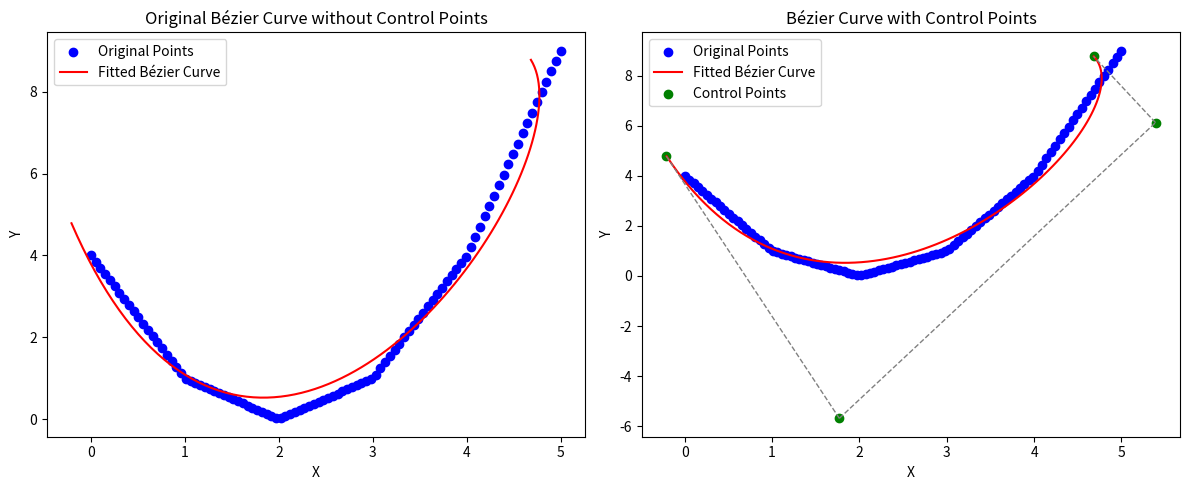

The script that saved this image:
import numpy as np
import matplotlib.pyplot as plt
from math import sqrt
from numpy.linalg import inv

def interpolatePointsRegularIntervals(xOrig, yOrig, totalPoints):
    # Fill x-axis with regularly spaced values
    xNew = np.linspace(xOrig[0], xOrig[-1], totalPoints)

    # Initialize array for yNew
    yNew = np.zeros_like(xNew)

    # Calculate y-values on line segments connecting the original points
    for i in range(len(xOrig) - 1):
        mask = (xNew >= xOrig[i]) & (xNew <= xOrig[i + 1])
        xSegment = xNew[mask]

        # Linear interpolation for y-values
        yInterp = yOrig[i] + (yOrig[i + 1] - yOrig[i]) / (xOrig[i + 1] - xOrig[i]) * (xSegment - xOrig[i])

        # Update yNew array
        yNew[mask] = yInterp

    # Return the xNew and yNew arrays
    return xNew, yNew

def calculateLeastSquaresBezier(x, y):
    # calculate the values for the d (distance) matrix, which stores the distance from the start of the parent curve to each consecutive point
    d = np.zeros(x.size)
    # this loop doesn't iterate over the first value in d, since d[0] = 0
    for i in range(1, x.size):
        x1 = np.ndarray.item(x[i])
        x2 = np.ndarray.item(x[i - 1])
        y1 = np.ndarray.item(y[i])
        y2 = np.ndarray.item(y[i - 1])
        # a^2 + b^2 = c^2, solving for c
        d[i] = d[i - 1] + sqrt((x1 - x2) ** 2 + (y1 - y2) ** 2)
    print("Matrix d, which stores the distance from the start of the parent curve to each consecutive point:\n" + f"{d}\n")

    # calculate the values for the b (Bezier index) matrix, which stores the respective indexes of the points on the cubic Bezier curve
    b = np.zeros(x.size)
    # this loop doesn't iterate over the first value in b, since b[0] = 0
    for i in range(1, x.size):
        # b[i] = length of most recent segment / length of all segments
        # broken version (according to Herold's formulas): b[i] = (d[i] - d[i-1]) / d[d.size - 1]
        b[i] = (d[i]) / d[d.size - 1]
    print("Matrix b, which stores the percentages of each point's distance along on the Bezier curve.")
    print("These are also the curve's t values that most closely correspond to each original point:\n" + f"{b}\n")

    # calculate the values for s (least squares) matrix, which stores the values needed for a least squares regression analysis
    # the last column is filled with ones (b[i]^0)
    s = np.ones((x.size, 4))
    for i in range(0, b.size):
        s[i, 0] = b[i] ** 3
        s[i, 1] = b[i] ** 2
        s[i, 2] = b[i] ** 1
    print("Matrix s, which stores the values needed for a least squares regression analysis:\n" + f"{s}\n")

    # calculate the values for the p array that gives us the x and y locations of the final control points
    # using the following equation, points are calculated: inv(m) * inv(s.T * s) * s.T * (y or x)
    # actual calculations
    xP = np.matmul(np.matmul(np.matmul(inv(m), inv(np.matmul(s.T, s))), s.T), x)
    yP = np.matmul(np.matmul(np.matmul(inv(m), inv(np.matmul(s.T, s))), s.T), y)

    # create matrix p, in which control points will be stored
    p = np.hstack((xP, yP))
    pRounded = np.round(p, 2)
    print("Matrix p, which stores final control points for the Bezier curve:\n" + f"{pRounded}")

    return p, pRounded

# Define matrix m, which contains coefficients for the cubic Bezier curve
m = np.array([[-1, 3, -3, 1], [3, -6, 3, 0], [-3, 3, 0, 0], [1, 0, 0, 0]])
print("Matrix m, which which contains coefficients for the cubic Bezier curve:\n" + f"{m}\n")

# Define matrix xOrig and yOrig, in which we will store the points of our parent curve (the curve we are modeling)
xOrig = np.array([[0], [1], [2], [3], [4], [5]])
yOrig = np.array([[4], [1], [0], [1], [4], [9]])
print("Matrix xOrig, which stores the x-values of our parent curve:\n" + f"{xOrig}\n")
print("Matrix yOrig, which stores the y-values of our parent curve:\n" + f"{yOrig}\n")

# Call interpolation method
x, y = interpolatePointsRegularIntervals(xOrig, yOrig, 100)

# Calculate points of best-fit cubic Bezier curve
p, pRounded = calculateLeastSquaresBezier(x, y)

# Create a figure with two subplots (1 row, 2 columns)
plt.figure(figsize=(12, 5))  # Adjust the figure size if needed

# Subplot 1: Original Bézier curve without control points
plt.subplot(1, 2, 1)

# Plot the original points
plt.scatter(x, y, color='blue', label='Original Points')

# Plot the fitted Bézier curve
tValues = np.linspace(0, 1, 100)
bezierCurve = np.array([[(1 - t) ** 3, 3 * t * (1 - t) ** 2, 3 * t ** 2 * (1 - t), t ** 3] for t in tValues])
fitCurve = np.dot(bezierCurve, p)

plt.plot(fitCurve[:, 0], fitCurve[:, 1], color='red', label='Fitted Bézier Curve')

# Add labels and legend
plt.xlabel('X')
plt.ylabel('Y')
plt.legend()
plt.title('Original Bézier Curve without Control Points')

# Subplot 2: Bézier curve with control points
plt.subplot(1, 2, 2)

# Plot the original points
plt.scatter(x, y, color='blue', label='Original Points')

# Plot the fitted Bézier curve
plt.plot(fitCurve[:, 0], fitCurve[:, 1], color='red', label='Fitted Bézier Curve')

# Plot the control points
plt.scatter(pRounded[:, 0], pRounded[:, 1], color='green', label='Control Points')

# Draw thin line segments between adjacent control points
for i in range(pRounded.shape[0] - 1):
    plt.plot([pRounded[i, 0], pRounded[i + 1, 0]], [pRounded[i, 1], pRounded[i + 1, 1]], color='gray', linestyle='--', linewidth=1)

# Add labels and legend
plt.xlabel('X')
plt.ylabel('Y')
plt.legend()
plt.title('Bézier Curve with Control Points')

# Adjust layout to prevent overlapping titles
plt.tight_layout()

# Show the figure
plt.show()